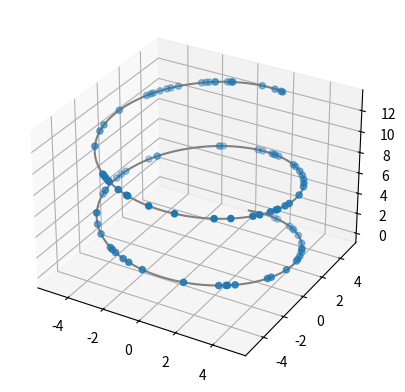
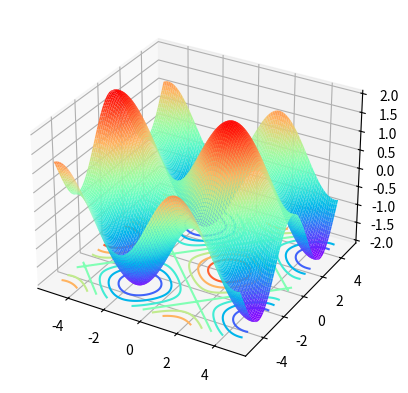

Python code for these plots, in order:
import matplotlib.pyplot as plt
from mpl_toolkits.mplot3d import Axes3D
import numpy as np

fig = plt.figure()
ax1 = plt.axes(projection='3d')
# ax = fig.add_subplot(111,projection='3d')

z = np.linspace(0,13,1000)
x = 5*np.sin(z)
y = 5*np.cos(z)
zd = 13*np.random.random(100)
xd = 5*np.sin(zd)
yd = 5*np.cos(zd)
ax1.scatter3D(xd,yd,zd, cmap='Blues')
ax1.plot3D(x,y,z,'gray')
plt.show()

fig = plt.figure()
ax3 = plt.axes(projection='3d')

xx = np.arange(-5, 5, 0.1)
yy = np.arange(-5, 5, 0.1)
X, Y = np.meshgrid(xx, yy)
Z = np.sin(X)+np.cos(Y)

ax3.plot_surface(X, Y, Z, rstride=1, cstride=1, cmap='rainbow')
ax3.contour(X, Y, Z, offset=-2, cmap='rainbow')
plt.show()